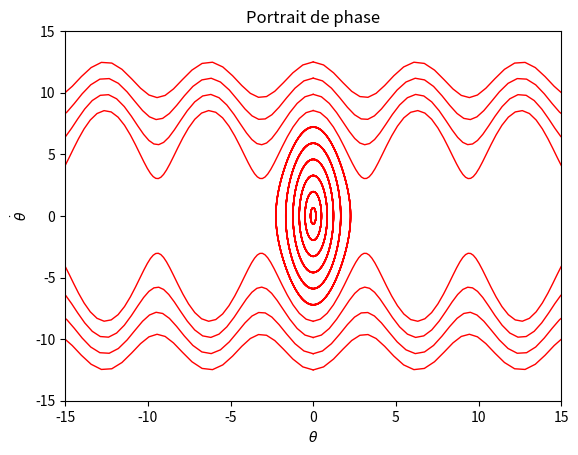

Python code for this plot:
# -*- coding: utf-8 -*-

#Nom du programme : PortraitdePhase

#Auteurs : Arnaud Raoux, François Lévrier, Emmanuel Baudin et la prépa agreg de Montrouge
#Adresse : Departement de physique de l'Ecole Normale Superieure
#		24 rue Lhomond
#		75005 Paris
#Contact : arnaud.raoux@ens.fr
#
#Année de création : 2016 
#Version : 1.00

#Liste des modifications
#v 1.00 : 2016-05-02 Première version complète

#Version Python
#3.4

#LICENCE
#Cette oeuvre, création, site ou texte est sous licence Creative Commons Attribution - Pas d'Utilisation Commerciale 4.0 International. Pour accéder à une copie de cette licence, merci de vous rendre à l'adresse suivante http://creativecommons.org/licenses/by-nc/4.0/ ou envoyez un courrier à Creative Commons, 444 Castro Street, Suite 900, Mountain View, California, 94041, USA.

#AVERTISSEMENT
#Pour un affichage optimal, il est recommandé de mettre la fenêtre en plein écran.

#Description : 
#CCe programme permet de représenter partiellement le portrait de phase d'une solution de l'équation d'un pendule simple. Seules les trajectoires commençant à theta=0 (avec une grande gamme de vitesses initiales) sont tracées, d'où un portrait de phase non rempli.

#import des bibliothèques python
import numpy as np
import matplotlib.pyplot as plt
from scipy.integrate import odeint # Pour la resolution d'equations differentielles

# =============================================================================
# --- Définitions ------------------------------------------------
# =============================================================================

om0=4 # Pulsation propre en U.A.

N=100 # le nombre de pas
t=np.linspace(0,5,N) # le temps en U.A.

# Etats initiaux
Ninit=20 # nbr de conditions initiales
theta0=0*np.ones(Ninit) # angle initial fixé à 0
dtheta0=np.linspace(-50,50,Ninit)


# =============================================================================
# --- Fonction intermediaire ------------------------------------------------
# =============================================================================

def eq_diff(etat_courant,t):
    """
    Fonction qui encode l equation differentielle
    """  
    return np.array([etat_courant[1],-om0**2*np.sin(etat_courant[0])])


# =============================================================================
# --- Creation de la figure ------------------------------------------
# =============================================================================
fa, ax = plt.subplots(1, sharex=True)

ax.set_title(r'Portrait de phase')
ax.set_ylim(-15,15)
ax.set_ylabel(r'$\dot \theta$')
ax.set_xlim(-15,15)
ax.set_xlabel(r'$\theta$')

# =============================================================================
# --- Résolution de l'equation differentielle pour chaque condition intiale ---
# =============================================================================

for i in np.arange(Ninit):
  etat0=np.array([theta0[i],dtheta0[i]/om0])
  solution = odeint(eq_diff, etat0, t)
    
  ax.plot(solution[:,0],solution[:,1],color='red',linewidth=1)
  ax.plot(-solution[:,0],solution[:,1],color='red',linewidth=1) # la fonction dtheta(theta) etant paire
#ax.axis('equal')
 
plt.show()


